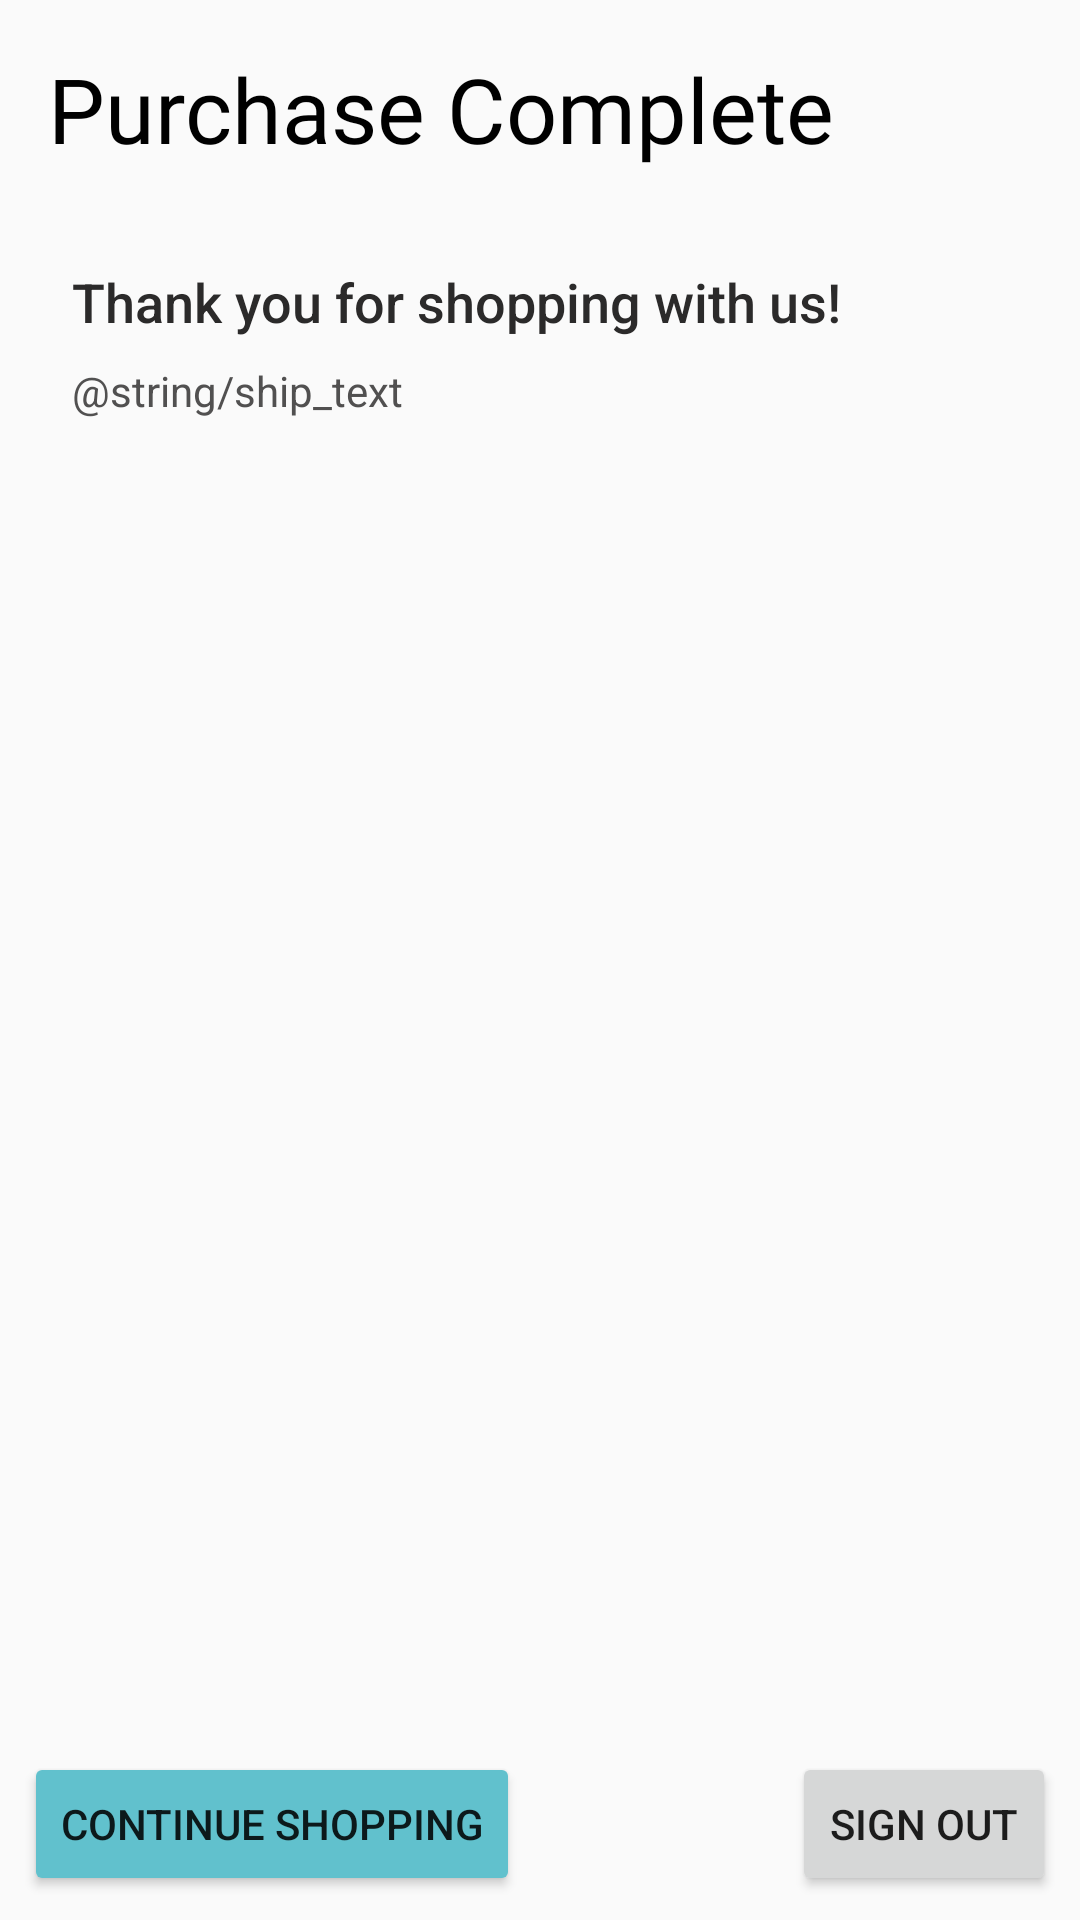

The Android layout XML behind this screen, and the referenced resources:
<!-- AndroidManifest.xml: application theme AppTheme -->
<!-- res/layout/activity_confirmation.xml -->
<?xml version="1.0" encoding="utf-8"?>
<androidx.constraintlayout.widget.ConstraintLayout xmlns:android="http://schemas.android.com/apk/res/android"
    xmlns:app="http://schemas.android.com/apk/res-auto"
    xmlns:tools="http://schemas.android.com/tools"
    android:layout_width="match_parent"
    android:layout_height="match_parent"
    tools:context=".confirmation">

    <TextView
        android:id="@+id/textView2"
        android:layout_width="wrap_content"
        android:layout_height="wrap_content"
        android:layout_marginStart="16dp"
        android:layout_marginTop="16dp"
        android:fontFamily="@font/suez_one"
        android:text="Purchase Complete"
        android:textColor="#000000"
        android:textSize="30sp"
        app:layout_constraintStart_toStartOf="parent"
        app:layout_constraintTop_toTopOf="parent" />

    <TextView
        android:id="@+id/textView4"
        android:layout_width="wrap_content"
        android:layout_height="wrap_content"
        android:layout_marginStart="24dp"
        android:layout_marginTop="32dp"
        android:fontFamily="sans-serif-medium"
        android:text="Thank you for shopping with us!"
        android:textColor="#2B2A2A"
        android:textSize="18sp"
        app:layout_constraintStart_toStartOf="parent"
        app:layout_constraintTop_toBottomOf="@+id/textView2" />

    <TextView
        android:id="@+id/textView10"
        android:layout_width="330dp"
        android:layout_height="0dp"
        android:layout_marginStart="24dp"
        android:layout_marginTop="8dp"
        android:layout_marginEnd="24dp"
        android:text="@string/ship_text"
        android:textColor="#515050"
        app:layout_constraintEnd_toEndOf="parent"
        app:layout_constraintHorizontal_bias="0.0"
        app:layout_constraintStart_toStartOf="parent"
        app:layout_constraintTop_toBottomOf="@+id/textView4" />

    <Button
        android:id="@+id/button6"
        android:layout_width="wrap_content"
        android:layout_height="wrap_content"
        android:layout_marginStart="8dp"
        android:layout_marginBottom="8dp"
        android:backgroundTint="#61C1CD"
        android:onClick="backToMainActivity"
        android:text="Continue Shopping"
        app:layout_constraintBottom_toBottomOf="parent"
        app:layout_constraintStart_toStartOf="parent" />

    <Button
        android:id="@+id/button7"
        android:layout_width="wrap_content"
        android:layout_height="wrap_content"
        android:layout_marginEnd="8dp"
        android:layout_marginBottom="8dp"
        android:onClick="signOut"
        android:text="@string/sign_out"
        app:layout_constraintBottom_toBottomOf="parent"
        app:layout_constraintEnd_toEndOf="parent" />

</androidx.constraintlayout.widget.ConstraintLayout>
<!-- resources referenced by this layout -->
<resources>
  <string name="sign_out">Sign Out</string>
  <style name="AppTheme" parent="Theme.AppCompat.Light.DarkActionBar">
          
          <item name="colorPrimary">@color/colorPrimary</item>
          <item name="colorPrimaryDark">@color/colorPrimaryDark</item>
          <item name="colorAccent">@color/colorAccent</item>
      </style>
  <color name="colorPrimary">#C87B71</color>
  <color name="colorPrimaryDark">#C15C4F</color>
  <color name="colorAccent">#D3BFB5</color>
</resources>
